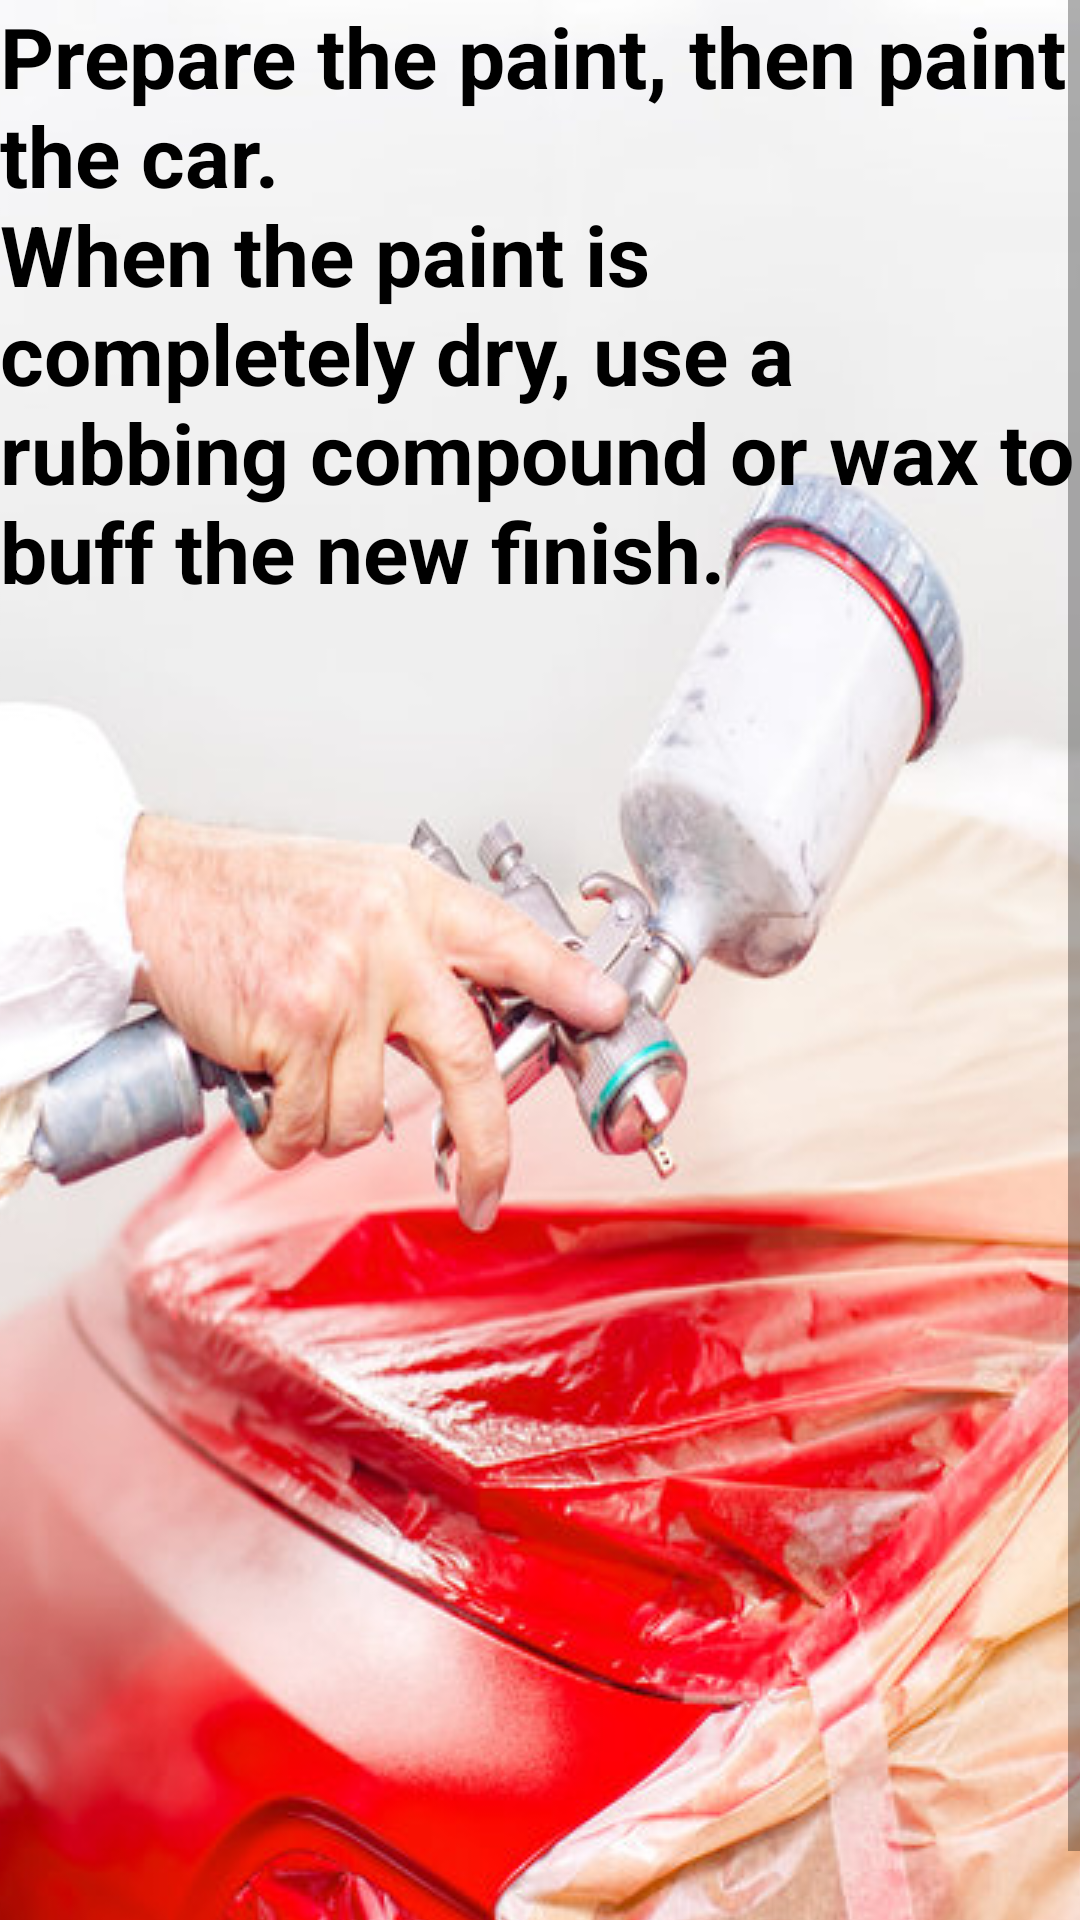

Android layout source for this screen:
<!-- AndroidManifest.xml: application theme AppTheme -->
<!-- res/layout/sixth_layout.xml -->
<?xml version="1.0" encoding="utf-8"?>
<ScrollView xmlns:android="http://schemas.android.com/apk/res/android"
    android:layout_width="match_parent"
    android:layout_height="match_parent"
    android:orientation="vertical">

    <RelativeLayout
        android:layout_width="match_parent"
        android:layout_height="match_parent">

        <ImageView
            android:layout_width="match_parent"
            android:layout_height="match_parent"
            android:scaleType="centerCrop"
            android:src="@drawable/spray" />

        <TextView
            android:id="@+id/fifth"
            android:layout_width="wrap_content"
            android:layout_height="wrap_content"
            android:text="@string/fifth"
            android:textSize="28sp" />

    </RelativeLayout>

</ScrollView>
<!-- resources referenced by this layout -->
<resources>
  <!-- drawable spray: jpg bitmap (drawable, 82697 bytes) -->
  <string name="fifth">Prepare the paint, then paint the car. "\n"When the paint is completely
      dry, use a rubbing compound or wax to buff the new finish.</string>
  <style name="AppTheme" parent="Theme.AppCompat.Light.DarkActionBar">
          
  
          <item name="android:textColor">#000000</item>
          <item name="android:textStyle">bold</item>
          <item name="colorPrimary">@color/colorPrimary</item>
          <item name="colorPrimaryDark">@color/colorPrimaryDark</item>
          <item name="colorAccent">@color/colorAccent</item>
      </style>
  <!-- not gathered from this repository: default colours our renderer supplied (Android Studio template values) -->
  <color name="colorPrimary">#FF6200EE</color>
  <color name="colorPrimaryDark">#FF3700B3</color>
  <color name="colorAccent">#FF03DAC5</color>
</resources>
